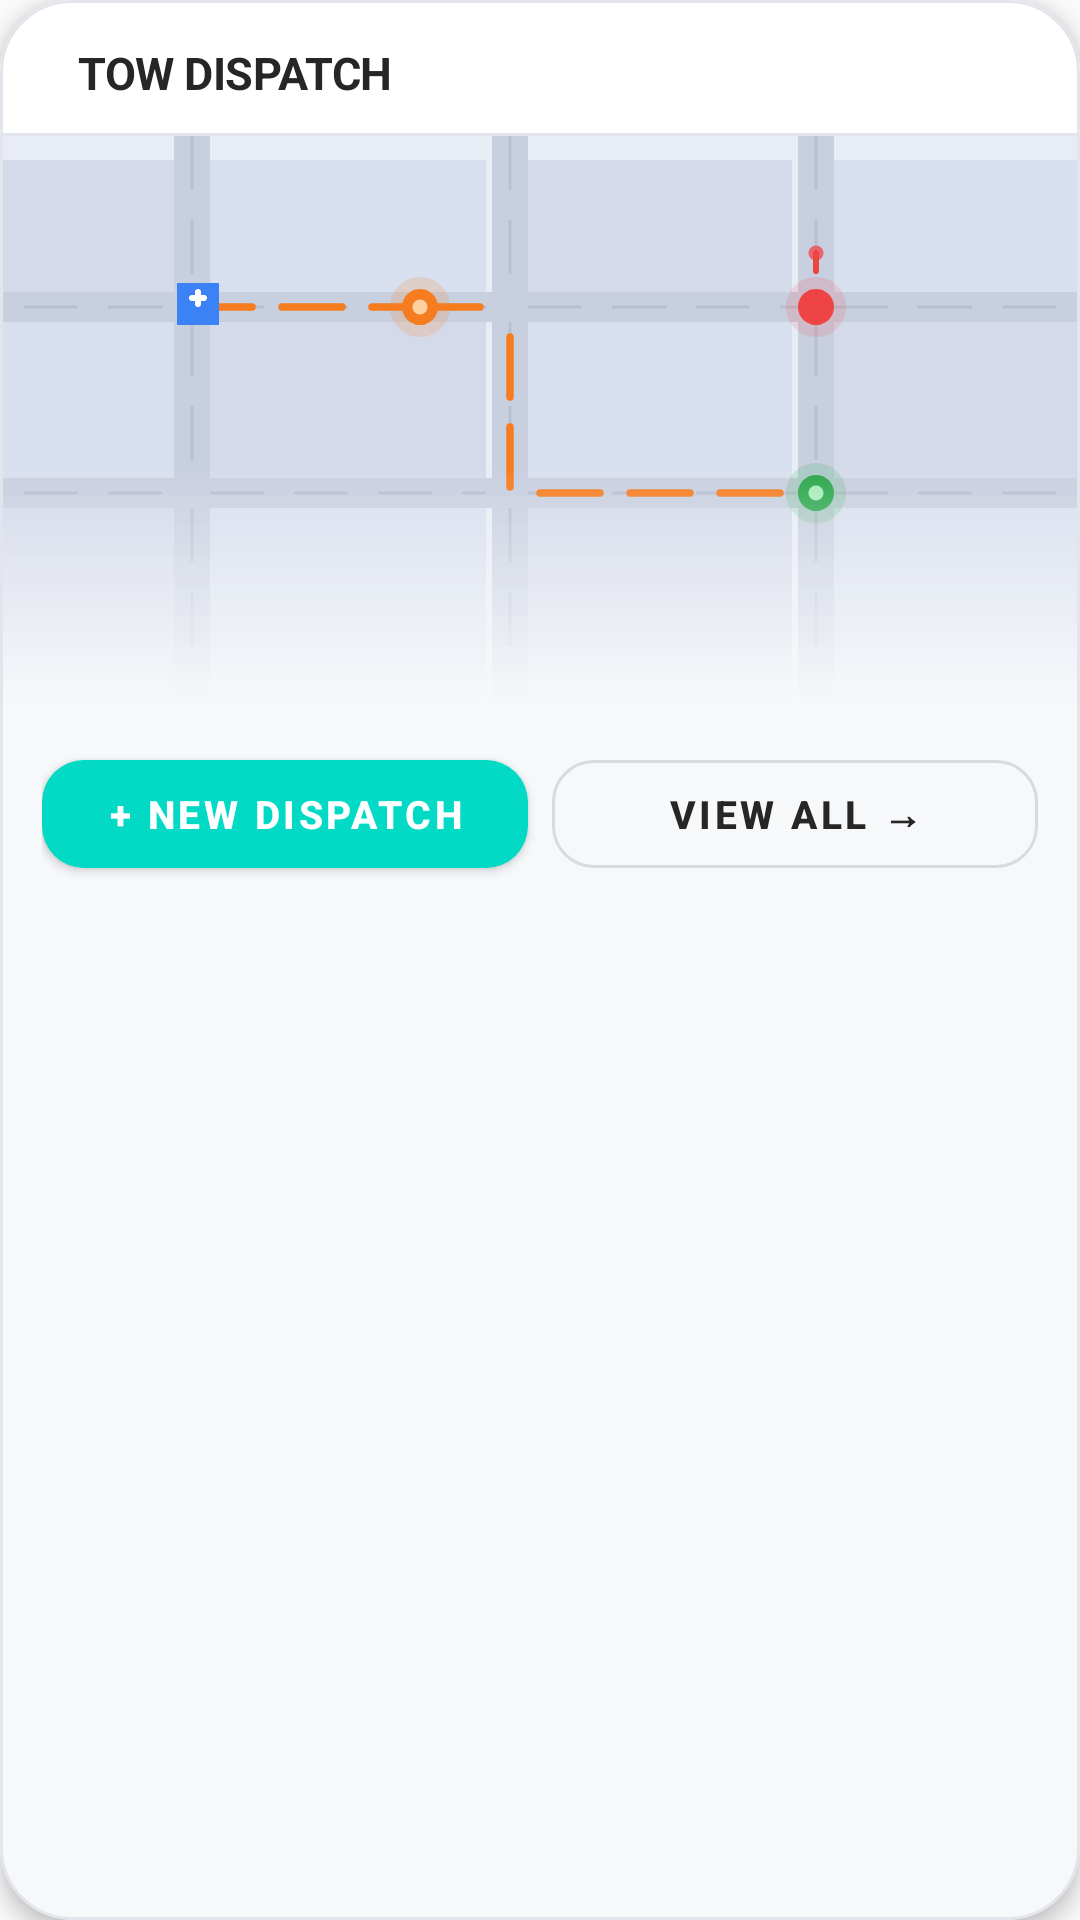

Write the Android layout XML for this screen, with the resource values it uses.
<!-- AndroidManifest.xml: application theme Theme.RideCare -->
<!-- res/layout/widget_tow_dispatch.xml -->
<?xml version="1.0" encoding="utf-8"?>
<com.google.android.material.card.MaterialCardView
    xmlns:android="http://schemas.android.com/apk/res/android"
    xmlns:app="http://schemas.android.com/apk/res-auto"
    xmlns:tools="http://schemas.android.com/tools"
    android:id="@+id/cardDispatchWidget"
    android:layout_width="match_parent"
    android:layout_height="wrap_content"
    android:layout_margin="16dp"
    app:cardCornerRadius="@dimen/widget_corner_radius"
    app:cardElevation="4dp"
    app:strokeColor="@color/widget_border"
    app:strokeWidth="1dp"
    app:cardBackgroundColor="@color/widget_bg">

    <LinearLayout
        android:layout_width="match_parent"
        android:layout_height="wrap_content"
        android:orientation="vertical">

        
        <LinearLayout
            android:id="@+id/layoutHeader"
            android:layout_width="match_parent"
            android:layout_height="wrap_content"
            android:orientation="horizontal"
            android:gravity="center_vertical"
            android:paddingStart="16dp"
            android:paddingEnd="16dp"
            android:paddingTop="14dp"
            android:paddingBottom="10dp"
            android:background="@color/white">


            
            <LinearLayout
                android:layout_width="0dp"
                android:layout_height="wrap_content"
                android:layout_weight="1"
                android:orientation="vertical"
                android:layout_marginStart="10dp">

                <TextView
                    android:id="@+id/tvWidgetTitle"
                    android:layout_width="wrap_content"
                    android:layout_height="wrap_content"
                    android:text="TOW DISPATCH"
                    android:textColor="@color/text_primary"
                    android:textSize="15sp"
                    android:textStyle="bold"
                    android:letterSpacing="-0.01" />


            </LinearLayout>

           </LinearLayout>

        
        <View
            android:layout_width="match_parent"
            android:layout_height="1dp"
            android:background="@color/widget_border" />

        
        <FrameLayout
            android:layout_width="match_parent"
            android:layout_height="190dp">

            
            <ImageView
                android:id="@+id/mapPlaceholder"
                android:layout_width="match_parent"
                android:layout_height="match_parent"
                android:scaleType="centerCrop"
                android:src="@drawable/img_map_placeholder"
                android:contentDescription="Map preview"
                tools:background="@color/map_bg" />

            
            <View
                android:layout_width="match_parent"
                android:layout_height="80dp"
                android:layout_gravity="bottom"
                android:background="@drawable/gradient_map_fade" />


        </FrameLayout>


        
        <LinearLayout
            android:layout_width="match_parent"
            android:layout_height="wrap_content"
            android:orientation="horizontal"
            android:paddingStart="14dp"
            android:paddingEnd="14dp"
            android:paddingTop="12dp"
            android:paddingBottom="16dp">

            
            <com.google.android.material.button.MaterialButton
                android:id="@+id/btnNewDispatch"
                android:layout_width="0dp"
                android:layout_height="48dp"
                android:layout_weight="1"
                android:text="+ New Dispatch"
                android:textSize="13sp"
                android:textStyle="bold"
                android:textColor="@color/white"
                app:cornerRadius="14dp"
                app:backgroundTint="@color/teal_200"
                app:elevation="0dp" />

            
            <com.google.android.material.button.MaterialButton
                android:id="@+id/btnViewAll"
                style="@style/Widget.MaterialComponents.Button.OutlinedButton"
                android:layout_width="0dp"
                android:layout_height="48dp"
                android:layout_weight="1"
                android:layout_marginStart="8dp"
                android:text="View All →"
                android:textSize="13sp"
                android:textStyle="bold"
                android:textColor="@color/text_primary"
                app:cornerRadius="14dp"
          />
        </LinearLayout>

    </LinearLayout>
</com.google.android.material.card.MaterialCardView>
<!-- resources referenced by this layout -->
<resources>
  <color name="map_bg">#E8EDF5</color>
  <color name="teal_200">#FF03DAC5</color>
  <color name="text_primary">#262626</color>
  <color name="white">#FFFFFF</color>
  <color name="widget_bg">#F7F8FA</color>
  <color name="widget_border">#E2E5EC</color>
  <dimen name="widget_corner_radius">24dp</dimen>
  <!-- drawable gradient_map_fade (drawable) -->
  <?xml version="1.0" encoding="utf-8"?>
  <shape xmlns:android="http://schemas.android.com/apk/res/android"
      android:shape="rectangle">
      <gradient
          android:startColor="@android:color/transparent"
          android:endColor="@color/widget_bg"
          android:angle="270" />
  </shape>
  <!-- drawable img_map_placeholder: vector/xml drawable (drawable, 11823 chars, omitted) -->
  <style name="Theme.RideCare" parent="Theme.MaterialComponents.Light.NoActionBar">
          <item name="colorPrimary">@color/mint</item>
          <item name="colorPrimaryVariant">@color/charcoal</item>
          <item name="colorOnPrimary">@color/charcoal</item>
          <item name="colorSecondary">@color/charcoal</item>
          <item name="colorOnSecondary">@color/white</item>
          <item name="android:colorBackground">@color/background</item>
          <item name="android:statusBarColor">@color/status_bar</item>
          <item name="android:windowLightStatusBar">false</item>
  
          
          <item name="textInputStyle">@style/Widget.AddVehicle.TextInputLayout</item>
      </style>
  <color name="mint">#B0E4CC</color>
  <color name="charcoal">#262626</color>
  <color name="background">#FAFAFA</color>
  <color name="status_bar">#262626</color>
  <style name="Widget.AddVehicle.TextInputLayout" parent="Widget.MaterialComponents.TextInputLayout.OutlinedBox">
          <item name="boxStrokeColor">@color/input_stroke_color</item>
          <item name="boxStrokeWidth">1dp</item>
          <item name="boxStrokeWidthFocused">1.5dp</item>
          <item name="boxCornerRadiusTopStart">10dp</item>
          <item name="boxCornerRadiusTopEnd">10dp</item>
          <item name="boxCornerRadiusBottomStart">10dp</item>
          <item name="boxCornerRadiusBottomEnd">10dp</item>
          <item name="boxBackgroundColor">@color/white</item>
          <item name="hintTextColor">@color/text_secondary</item>
          <item name="android:textColorHint">@color/text_hint</item>
      </style>
  <color name="text_secondary">#6A6A6A</color>
  <color name="text_hint">#C0C0C0</color>
</resources>
